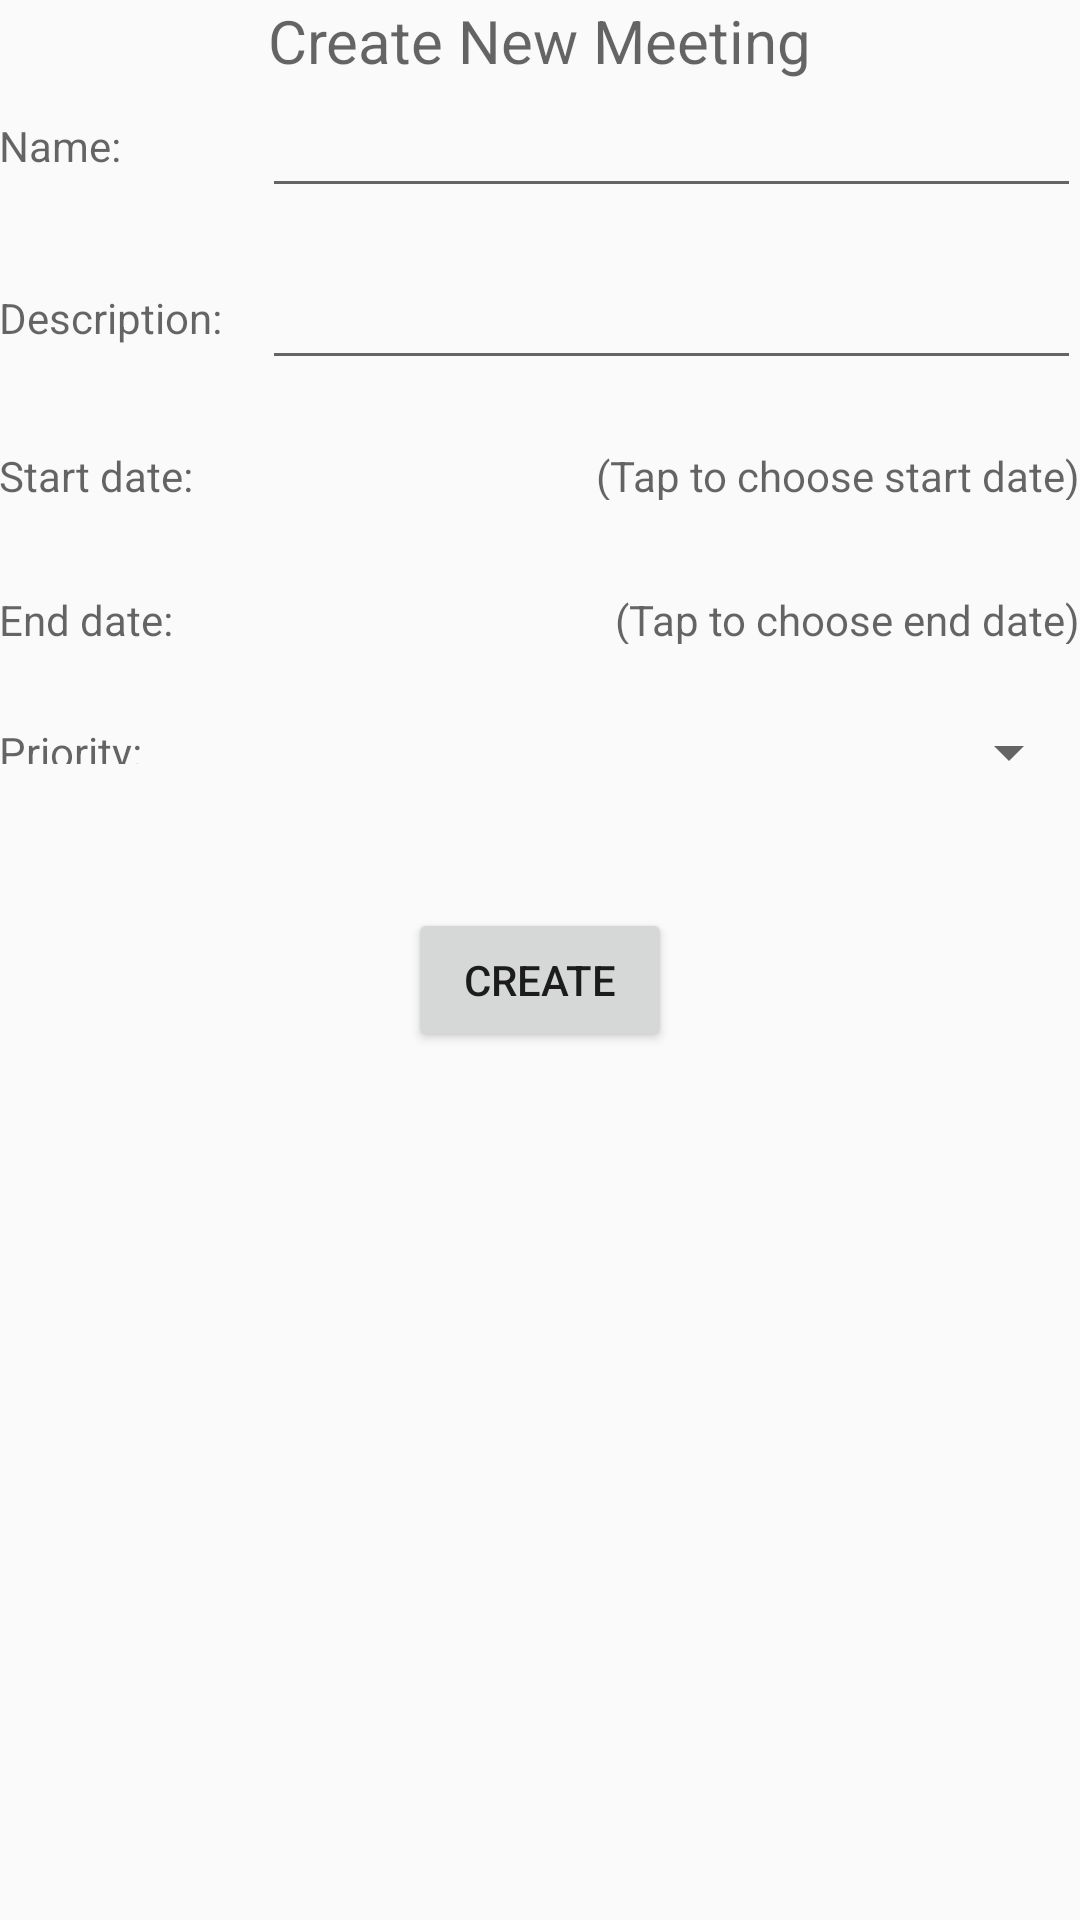

Produce the Android XML layout that renders to this screen, including the resource entries it uses.
<!-- AndroidManifest.xml: application theme AppTheme -->
<!-- res/layout/activity_create_meeting.xml -->
<?xml version="1.0" encoding="utf-8"?>
<RelativeLayout
    xmlns:android="http://schemas.android.com/apk/res/android"
    xmlns:tools="http://schemas.android.com/tools"
    android:id="@+id/activity_create_meeting"
    style="@style/AppTheme"
    android:layout_width="match_parent"
    android:layout_height="match_parent"
    android:paddingBottom="@dimen/activity_vertical_margin"
    android:paddingLeft="@dimen/activity_horizontal_margin"
    android:paddingRight="@dimen/activity_horizontal_margin"
    android:paddingTop="@dimen/activity_vertical_margin"
    tools:context="com.lena.androidrest.CreateMeetingActivity">

    <ScrollView xmlns:android="http://schemas.android.com/apk/res/android"
                android:id="@+id/ScrollView01"
                android:layout_width="fill_parent"
                android:layout_height="fill_parent">

        <RelativeLayout
            android:layout_width="match_parent"
            android:layout_height="match_parent"
            android:orientation="vertical">

            <TextView
                android:id="@+id/header_textview"
                style="@style/FontHeader"
                android:layout_width="wrap_content"
                android:layout_height="wrap_content"
                android:layout_centerHorizontal="true"
                android:text="@string/create_meeting"/>

            <RelativeLayout
                android:id="@+id/layout1"
                android:layout_width="match_parent"
                android:layout_height="wrap_content"
                android:layout_marginTop="20dp"
                android:paddingBottom="16dp">

                <TextView
                    android:id="@+id/meeting_name_textview"
                    android:layout_width="wrap_content"
                    android:layout_height="wrap_content"
                    android:layout_centerVertical="true"
                    android:labelFor="@+id/meeting_name_edittext"
                    android:paddingEnd="8dp"
                    android:text="@string/meeting_name"/>

                <EditText
                    android:id="@+id/meeting_name_edittext"
                    android:layout_width="wrap_content"
                    android:layout_height="wrap_content"
                    android:layout_alignParentEnd="true"
                    android:layout_centerVertical="true"
                    android:ems="13"
                    android:inputType="textPersonName"/>

            </RelativeLayout>


            <RelativeLayout
                android:id="@+id/layout2"
                android:layout_width="match_parent"
                android:layout_height="wrap_content"
                android:layout_below="@id/layout1"
                android:paddingBottom="16dp"
                >

                <TextView
                    android:id="@+id/meeting_desc_textview"
                    android:layout_width="wrap_content"
                    android:layout_height="wrap_content"
                    android:layout_centerVertical="true"
                    android:paddingEnd="8dp"
                    android:text="@string/meeting_description"/>

                <EditText
                    android:layout_width="wrap_content"
                    android:layout_height="wrap_content"
                    android:layout_alignParentEnd="true"
                    android:layout_centerVertical="true"
                    android:ems="13"
                    android:inputType="textMultiLine"/>

            </RelativeLayout>


            <RelativeLayout
                android:id="@+id/layout3"
                android:layout_width="match_parent"
                android:layout_height="wrap_content"
                android:layout_below="@id/layout2"
                android:paddingBottom="16dp">

                <TextView
                    android:id="@+id/meeting_start_textview"
                    android:layout_width="wrap_content"
                    android:layout_height="wrap_content"
                    android:layout_centerVertical="true"
                    android:paddingEnd="8dp"
                    android:text="@string/meeting_start"/>

                <TextView
                    android:id="@+id/meeting_start_date_textview"
                    android:layout_width="wrap_content"
                    android:layout_height="wrap_content"
                    android:layout_alignParentEnd="true"
                    android:layout_centerVertical="true"
                    android:layout_marginBottom="13dp"
                    android:text="@string/meeting_textview_start_date"/>

            </RelativeLayout>


            <RelativeLayout
                android:id="@+id/layout4"
                android:layout_width="wrap_content"
                android:layout_height="wrap_content"
                android:layout_below="@id/layout3"
                android:paddingBottom="16dp">

                <TextView
                    android:id="@+id/meeting_end_textview"
                    android:layout_width="wrap_content"
                    android:layout_height="wrap_content"
                    android:layout_centerVertical="true"
                    android:labelFor="@+id/meeting_end_edittext"
                    android:paddingEnd="8dp"
                    android:text="@string/meeting_end"/>

                <TextView
                    android:id="@+id/meeting_end_date_textview"
                    android:layout_width="wrap_content"
                    android:layout_height="wrap_content"
                    android:layout_alignParentEnd="true"
                    android:layout_centerVertical="true"
                    android:layout_marginBottom="13dp"
                    android:text="@string/meeting_textview_end_date"/>

            </RelativeLayout>


            <RelativeLayout
                android:id="@+id/layout5"
                android:layout_width="wrap_content"
                android:layout_height="wrap_content"
                android:layout_alignParentStart="false"
                android:layout_below="@+id/layout4"
                android:paddingBottom="16dp">

                <TextView
                    android:id="@+id/meeting_priority_textview"
                    android:layout_width="wrap_content"
                    android:layout_height="wrap_content"
                    android:layout_centerVertical="true"
                    android:labelFor="@+id/meeting_priority_spinner"
                    android:paddingEnd="8dp"
                    android:text="@string/meeting_priority"/>

                <Spinner
                    android:id="@+id/meeting_priority_spinner"
                    android:layout_width="wrap_content"
                    android:layout_height="wrap_content"
                    android:layout_alignParentEnd="true"
                    android:layout_centerVertical="true"
                    android:ems="13"/>

            </RelativeLayout>

            <Button
                android:id="@+id/meeting_create_button"
                android:layout_width="wrap_content"
                android:layout_height="wrap_content"
                android:layout_below="@id/layout5"
                android:layout_centerHorizontal="true"
                android:layout_marginTop="32dp"
                android:text="@string/meeting_create"/>

        </RelativeLayout>
    </ScrollView>
</RelativeLayout>
<!-- resources referenced by this layout -->
<resources>
  <string name="create_meeting">Create New Meeting</string>
  <string name="meeting_create">Create </string>
  <string name="meeting_description">Description: </string>
  <string name="meeting_end">End date: </string>
  <string name="meeting_name">Name: </string>
  <string name="meeting_priority">Priority: </string>
  <string name="meeting_start">Start date: </string>
  <string name="meeting_textview_end_date">(Tap to choose end date)</string>
  <string name="meeting_textview_start_date">(Tap to choose start date)</string>
  <style name="AppTheme" parent="Theme.AppCompat.Light.DarkActionBar">
          
          <item name="colorPrimary">@color/colorPrimary</item>
          <item name="colorPrimaryDark">@color/colorPrimaryDark</item>
          <item name="colorAccent">@color/colorAccent</item>
          <item name="android:textViewStyle">@style/Font</item>
      </style>
  <style name="FontHeader" parent="@android:style/TextAppearance.Small">
          <item name="android:textSize">20sp</item>
      </style>
  <color name="colorPrimary">#3F51B5</color>
  <color name="colorPrimaryDark">#303F9F</color>
  <color name="colorAccent">#FF4081</color>
  <style name="Font" parent="@android:style/TextAppearance.Small">
         
      </style>
</resources>
